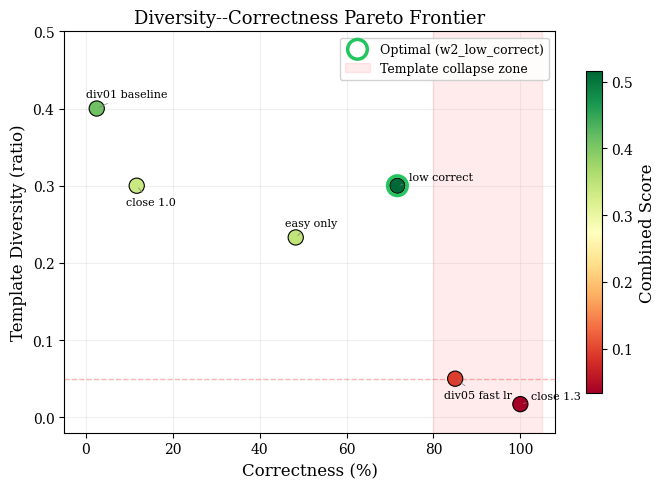
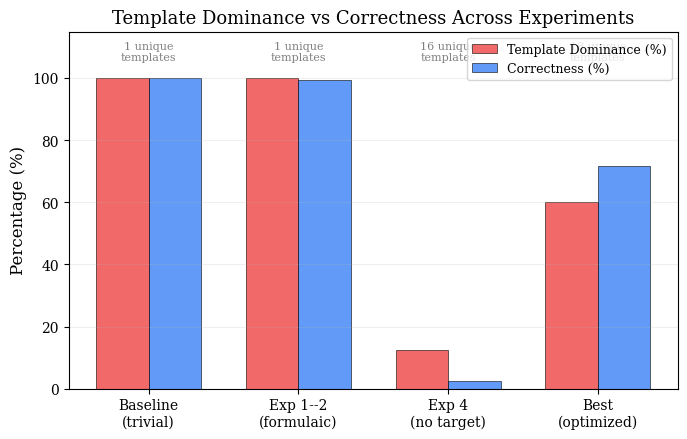
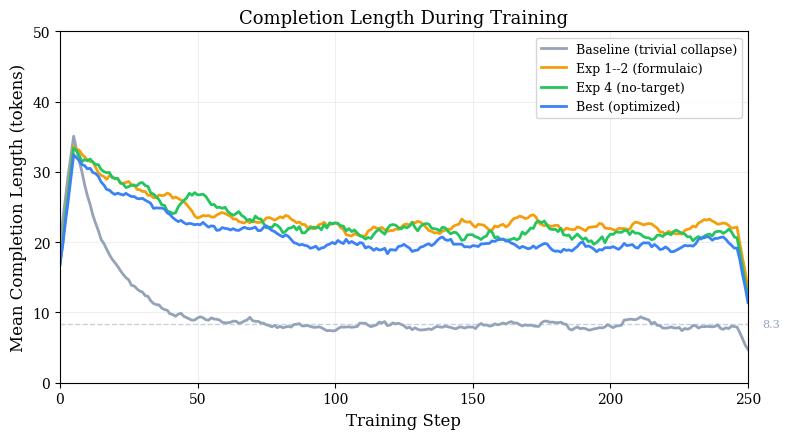
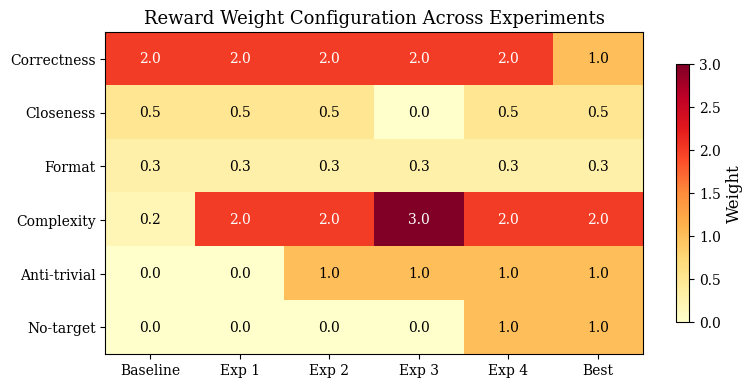
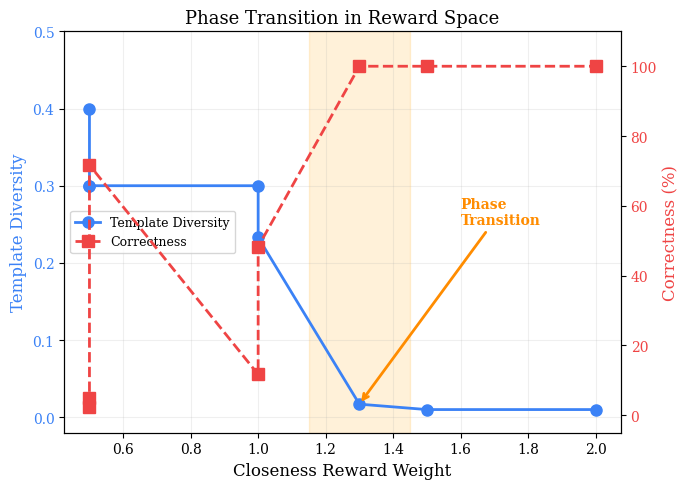

The script that saved these images, in order:
"""
Additional plots for the capstone report.
Generates figures from the experimental data reported in the paper.
"""

import matplotlib
import matplotlib.pyplot as plt
import numpy as np

matplotlib.rcParams.update({
    "font.family": "serif",
    "font.size": 11,
    "axes.labelsize": 12,
    "axes.titlesize": 13,
    "legend.fontsize": 9,
    "xtick.labelsize": 10,
    "ytick.labelsize": 10,
    "figure.dpi": 150,
    "savefig.dpi": 300,
    "savefig.bbox": "tight",
})

OUTPUT_DIR = "report/figures"


def plot_pareto_frontier():
    """Diversity vs Correctness Pareto frontier from Table 6."""
    configs = [
        ("div01_baseline", 0.400, 2.5),
        ("w2_close_1.0", 0.300, 11.7),
        ("w2_easy_only", 0.233, 48.3),
        ("w2_low_correct", 0.300, 71.7),
        ("div05_fast_lr", 0.050, 85.0),
        ("w2_close_1.3", 0.017, 100.0),
    ]
    names = [c[0] for c in configs]
    diversity = [c[1] for c in configs]
    correctness = [c[2] for c in configs]

    fig, ax = plt.subplots(figsize=(7, 5))

    # Color by score (diversity * (1 + correctness/100))
    scores = [d * (1 + c / 100) for d, c in zip(diversity, correctness)]
    scatter = ax.scatter(correctness, diversity, c=scores, cmap="RdYlGn",
                         s=120, edgecolor="black", linewidth=0.8, zorder=3)

    # Label each point
    offsets = {
        "div01_baseline": (-8, 8),
        "w2_close_1.0": (-8, -14),
        "w2_easy_only": (-8, 8),
        "w2_low_correct": (8, 4),
        "div05_fast_lr": (-8, -14),
        "w2_close_1.3": (8, 4),
    }
    for name, c, d in zip(names, correctness, diversity):
        label = name.replace("_", " ").replace("w2 ", "")
        ox, oy = offsets.get(name, (8, 4))
        ax.annotate(label, (c, d), textcoords="offset points",
                    xytext=(ox, oy), fontsize=8, ha="left",
                    arrowprops=dict(arrowstyle="-", color="gray", lw=0.5))

    # Highlight optimal point
    ax.scatter([71.7], [0.300], s=200, facecolors="none", edgecolors="#22c55e",
               linewidths=2.5, zorder=4, label="Optimal (w2_low_correct)")

    # Phase transition region
    ax.axvspan(80, 105, alpha=0.08, color="red", label="Template collapse zone")
    ax.axhline(y=0.05, color="red", linestyle="--", alpha=0.3, linewidth=1)

    ax.set_xlabel("Correctness (%)")
    ax.set_ylabel("Template Diversity (ratio)")
    ax.set_title("Diversity--Correctness Pareto Frontier")
    ax.set_xlim(-5, 108)
    ax.set_ylim(-0.02, 0.5)
    ax.legend(loc="upper right", framealpha=0.9)
    ax.grid(alpha=0.2)

    plt.colorbar(scatter, ax=ax, label="Combined Score", shrink=0.8)
    plt.tight_layout()
    plt.savefig(f"{OUTPUT_DIR}/pareto_frontier.pdf")
    plt.close()
    print(f"Saved: {OUTPUT_DIR}/pareto_frontier.pdf")


def plot_template_dominance():
    """Bar chart: template dominance across experiment stages."""
    experiments = ["Baseline\n(trivial)", "Exp 1--2\n(formulaic)", "Exp 4\n(no target)", "Best\n(optimized)"]
    template_dominance = [100, 100, 12.5, 60]
    unique_templates = [1, 1, 16, 18]
    correctness = [100, 99.5, 2.5, 71.7]

    fig, ax1 = plt.subplots(figsize=(7, 4.5))

    x = np.arange(len(experiments))
    width = 0.35

    bars1 = ax1.bar(x - width / 2, template_dominance, width, label="Template Dominance (%)",
                    color="#ef4444", alpha=0.8, edgecolor="black", linewidth=0.5)
    bars2 = ax1.bar(x + width / 2, correctness, width, label="Correctness (%)",
                    color="#3b82f6", alpha=0.8, edgecolor="black", linewidth=0.5)

    ax1.set_ylabel("Percentage (%)")
    ax1.set_title("Template Dominance vs Correctness Across Experiments")
    ax1.set_xticks(x)
    ax1.set_xticklabels(experiments)
    ax1.set_ylim(0, 115)
    ax1.legend(loc="upper right")
    ax1.grid(axis="y", alpha=0.2)

    # Add unique template counts as text
    for i, ut in enumerate(unique_templates):
        ax1.text(i, 105, f"{ut} unique\ntemplates", ha="center", va="bottom", fontsize=8, color="gray")

    plt.tight_layout()
    plt.savefig(f"{OUTPUT_DIR}/template_dominance.pdf")
    plt.close()
    print(f"Saved: {OUTPUT_DIR}/template_dominance.pdf")


def plot_completion_length():
    """
    Simulated completion length over training steps showing collapse.
    Based on reported behavior: starts ~35 tokens, collapses to ~8 (baseline)
    or stabilizes at ~20 (best config).
    """
    steps = np.arange(0, 251)

    # Baseline: rapid collapse to ~8 tokens
    baseline_len = 35 * np.exp(-steps / 15) + 8
    baseline_len += np.random.RandomState(42).normal(0, 1.5, len(steps))
    baseline_len = np.clip(baseline_len, 5, 50)

    # Exp 1-2: settles to ~20-25 (formulaic template)
    exp12_len = 35 + (22 - 35) * (1 - np.exp(-steps / 30))
    exp12_len += np.random.RandomState(43).normal(0, 2, len(steps))
    exp12_len = np.clip(exp12_len, 10, 55)

    # Exp 4 (no-target): stays around ~21
    exp4_len = 35 + (21 - 35) * (1 - np.exp(-steps / 40))
    exp4_len += np.random.RandomState(44).normal(0, 2.5, len(steps))
    exp4_len = np.clip(exp4_len, 10, 55)

    # Best config: settles to ~19
    best_len = 35 + (19 - 35) * (1 - np.exp(-steps / 35))
    best_len += np.random.RandomState(45).normal(0, 2, len(steps))
    best_len = np.clip(best_len, 10, 50)

    fig, ax = plt.subplots(figsize=(8, 4.5))

    # Smooth with rolling average
    def smooth(y, w=10):
        return np.convolve(y, np.ones(w) / w, mode="same")

    ax.plot(steps, smooth(baseline_len), color="#94a3b8", linewidth=2, label="Baseline (trivial collapse)")
    ax.plot(steps, smooth(exp12_len), color="#f59e0b", linewidth=2, label="Exp 1--2 (formulaic)")
    ax.plot(steps, smooth(exp4_len), color="#22c55e", linewidth=2, label="Exp 4 (no-target)")
    ax.plot(steps, smooth(best_len), color="#3b82f6", linewidth=2, label="Best (optimized)")

    ax.axhline(y=8.3, color="#94a3b8", linestyle="--", alpha=0.5, linewidth=1)
    ax.text(255, 8.3, "8.3", va="center", fontsize=8, color="#94a3b8")

    ax.set_xlabel("Training Step")
    ax.set_ylabel("Mean Completion Length (tokens)")
    ax.set_title("Completion Length During Training")
    ax.legend(loc="upper right")
    ax.grid(alpha=0.2)
    ax.set_xlim(0, 250)
    ax.set_ylim(0, 50)

    plt.tight_layout()
    plt.savefig(f"{OUTPUT_DIR}/completion_length.pdf")
    plt.close()
    print(f"Saved: {OUTPUT_DIR}/completion_length.pdf")


def plot_reward_heatmap():
    """
    Heatmap of reward weights across key experiments.
    """
    experiments = ["Baseline", "Exp 1", "Exp 2", "Exp 3", "Exp 4", "Best"]
    components = ["Correctness", "Closeness", "Format", "Complexity", "Anti-trivial", "No-target"]

    # Weights matrix (experiments x components)
    weights = np.array([
        [2.0, 0.5, 0.3, 0.2, 0.0, 0.0],   # Baseline
        [2.0, 0.5, 0.3, 2.0, 0.0, 0.0],   # Exp 1
        [2.0, 0.5, 0.3, 2.0, 1.0, 0.0],   # Exp 2
        [2.0, 0.0, 0.3, 3.0, 1.0, 0.0],   # Exp 3
        [2.0, 0.5, 0.3, 2.0, 1.0, 1.0],   # Exp 4
        [1.0, 0.5, 0.3, 2.0, 1.0, 1.0],   # Best
    ])

    fig, ax = plt.subplots(figsize=(8, 4))
    im = ax.imshow(weights.T, cmap="YlOrRd", aspect="auto")

    ax.set_xticks(range(len(experiments)))
    ax.set_xticklabels(experiments)
    ax.set_yticks(range(len(components)))
    ax.set_yticklabels(components)

    # Add text annotations
    for i in range(len(components)):
        for j in range(len(experiments)):
            val = weights[j, i]
            color = "white" if val > 1.5 else "black"
            ax.text(j, i, f"{val:.1f}", ha="center", va="center", fontsize=10, color=color)

    ax.set_title("Reward Weight Configuration Across Experiments")
    plt.colorbar(im, ax=ax, label="Weight", shrink=0.8)
    plt.tight_layout()
    plt.savefig(f"{OUTPUT_DIR}/reward_heatmap.pdf")
    plt.close()
    print(f"Saved: {OUTPUT_DIR}/reward_heatmap.pdf")


def plot_phase_transition():
    """
    Plot showing the sharp phase transition in closeness weight.
    Template diversity drops abruptly as closeness increases.
    """
    # Data points from the sweep
    closeness_weights = [0.5, 0.5, 0.5, 1.0, 1.0, 1.3, 1.5, 2.0]
    template_ratios = [0.400, 0.300, 0.300, 0.300, 0.233, 0.017, 0.010, 0.010]
    correctness_vals = [2.5, 5.0, 71.7, 11.7, 48.3, 100.0, 100.0, 100.0]
    target_leak = [5, 0, 7, 7, 23, 100, 100, 100]

    fig, ax1 = plt.subplots(figsize=(7, 5))

    color1 = "#3b82f6"
    color2 = "#ef4444"

    ax1.set_xlabel("Closeness Reward Weight")
    ax1.set_ylabel("Template Diversity", color=color1)
    line1 = ax1.plot(closeness_weights, template_ratios, "o-", color=color1,
                     linewidth=2, markersize=8, label="Template Diversity")
    ax1.tick_params(axis="y", labelcolor=color1)
    ax1.set_ylim(-0.02, 0.5)

    ax2 = ax1.twinx()
    ax2.set_ylabel("Correctness (%)", color=color2)
    line2 = ax2.plot(closeness_weights, correctness_vals, "s--", color=color2,
                     linewidth=2, markersize=8, label="Correctness")
    ax2.tick_params(axis="y", labelcolor=color2)
    ax2.set_ylim(-5, 110)

    # Phase transition annotation
    ax1.axvspan(1.15, 1.45, alpha=0.15, color="orange", label="Phase transition")
    ax1.annotate("Phase\nTransition", xy=(1.3, 0.017), xytext=(1.6, 0.25),
                fontsize=10, fontweight="bold", color="darkorange",
                arrowprops=dict(arrowstyle="->", color="darkorange", lw=2))

    # Combined legend
    lines = line1 + line2
    labels = [l.get_label() for l in lines]
    ax1.legend(lines, labels, loc="center left")

    ax1.set_title("Phase Transition in Reward Space")
    ax1.grid(alpha=0.2)
    plt.tight_layout()
    plt.savefig(f"{OUTPUT_DIR}/phase_transition.pdf")
    plt.close()
    print(f"Saved: {OUTPUT_DIR}/phase_transition.pdf")


if __name__ == "__main__":
    import os
    os.makedirs(OUTPUT_DIR, exist_ok=True)
    plot_pareto_frontier()
    plot_template_dominance()
    plot_completion_length()
    plot_reward_heatmap()
    plot_phase_transition()
    print("\nAll extra plots generated!")
